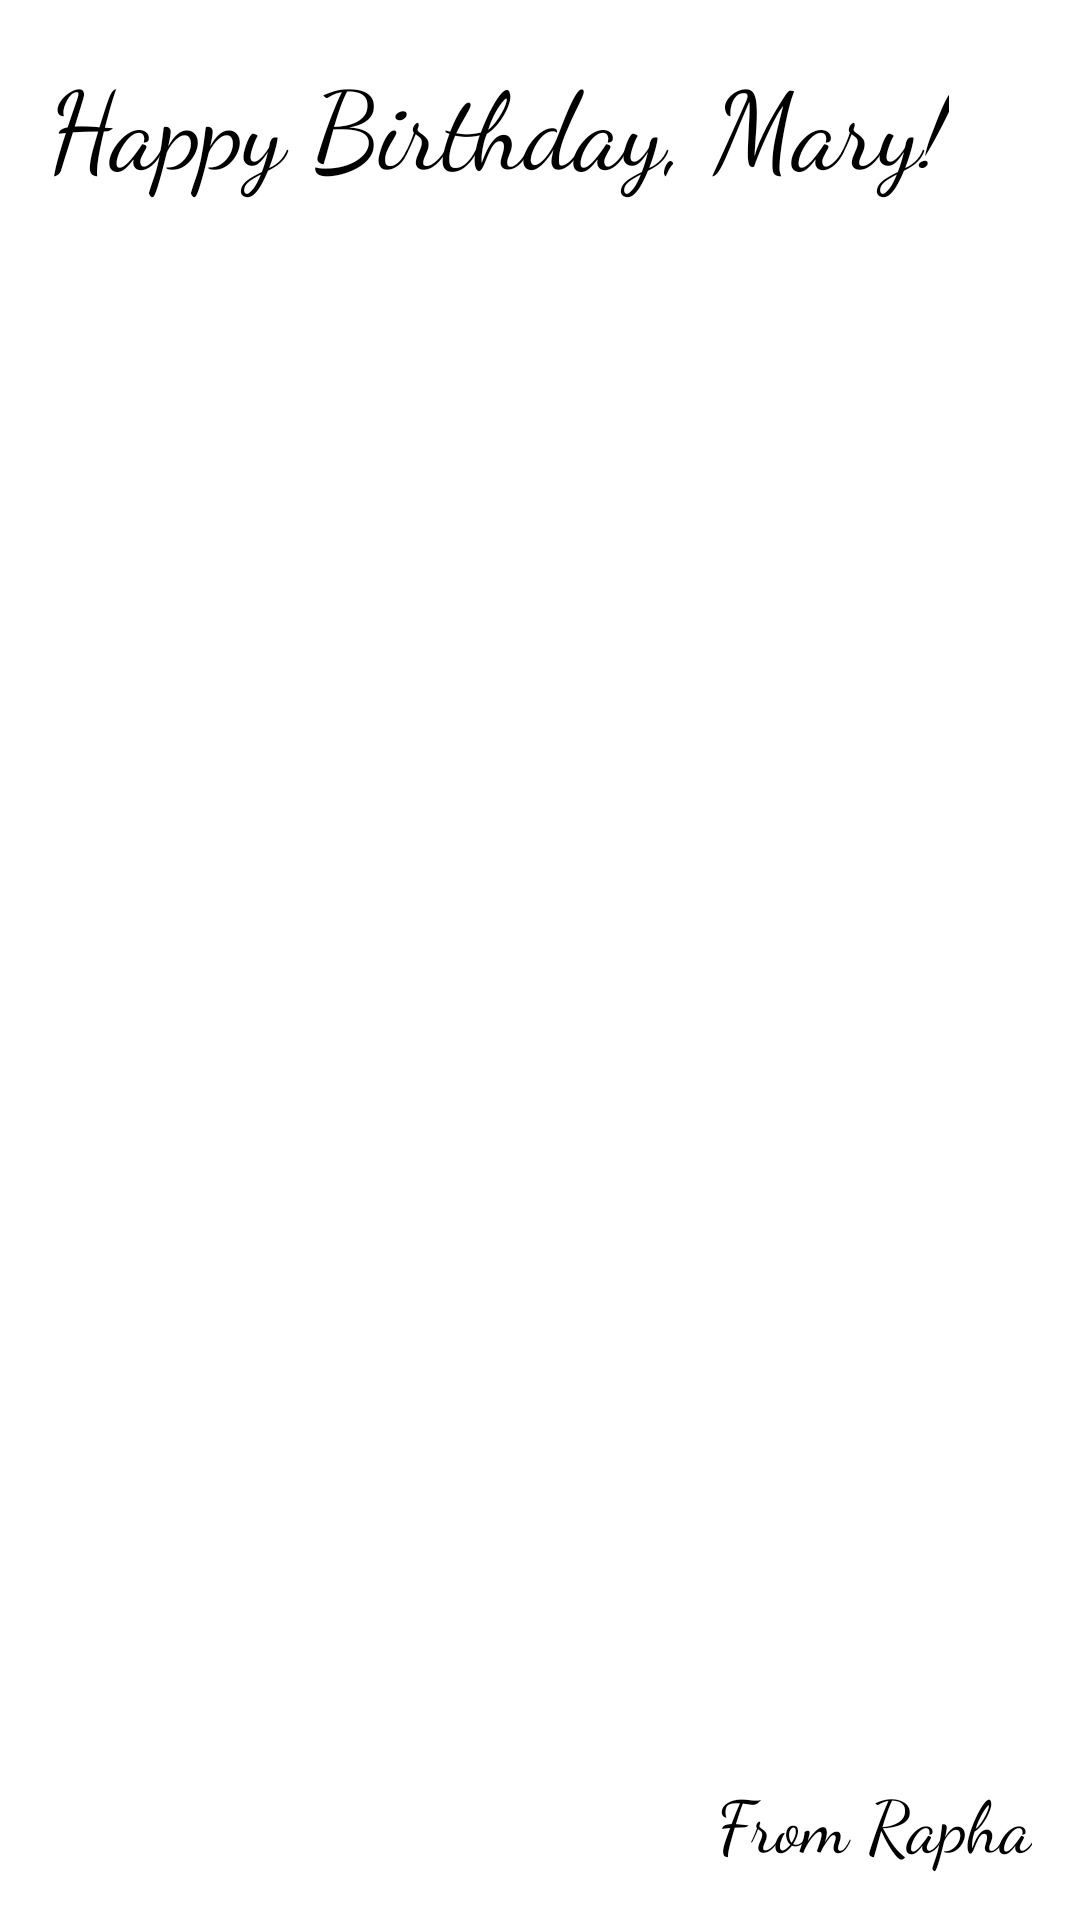

Write the Android layout XML for this screen, with the resource values it uses.
<!-- AndroidManifest.xml: activity theme Theme.Googlekotlinclasses.NoActionBar -->
<!-- res/layout/activity_main.xml -->
<?xml version="1.0" encoding="utf-8"?>
<androidx.constraintlayout.widget.ConstraintLayout xmlns:android="http://schemas.android.com/apk/res/android"
    xmlns:app="http://schemas.android.com/apk/res-auto"
    xmlns:tools="http://schemas.android.com/tools"
    android:layout_width="match_parent"
    android:layout_height="match_parent"
    tools:context=".MainActivity">

    <ImageView
        android:id="@+id/imageView"
        android:layout_width="0dp"
        android:layout_height="0dp"
        android:contentDescription="TODO"
        android:importantForAccessibility="no"
        android:scaleType="centerCrop"
        app:layout_constraintBottom_toBottomOf="parent"
        app:layout_constraintEnd_toEndOf="parent"
        app:layout_constraintStart_toStartOf="parent"
        app:layout_constraintTop_toTopOf="parent"
        app:srcCompat="@drawable/androidparty" />

    <TextView
        android:id="@+id/textView2"
        android:layout_width="wrap_content"
        android:layout_height="wrap_content"
        android:layout_marginStart="16dp"
        android:layout_marginLeft="16dp"
        android:layout_marginTop="16dp"
        android:fontFamily="cursive"
        android:text="@string/happy_birthday_mary"
        android:textColor="@android:color/black"
        android:textSize="36sp"
        app:layout_constraintStart_toStartOf="parent"
        app:layout_constraintTop_toTopOf="parent" />

    <TextView
        android:id="@+id/textView3"
        android:layout_width="wrap_content"
        android:layout_height="wrap_content"
        android:layout_marginEnd="16dp"
        android:layout_marginRight="16dp"
        android:layout_marginBottom="16dp"
        android:fontFamily="cursive"
        android:text="@string/from_rapha"
        android:textColor="@android:color/black"
        android:textSize="24sp"
        app:layout_constraintBottom_toBottomOf="parent"
        app:layout_constraintEnd_toEndOf="parent" />

</androidx.constraintlayout.widget.ConstraintLayout>
<!-- resources referenced by this layout -->
<resources>
  <string name="from_rapha">From Rapha</string>
  <string name="happy_birthday_mary">Happy Birthday, Mary!</string>
  <style name="Theme.Googlekotlinclasses.NoActionBar">
          <item name="windowActionBar">false</item>
          <item name="windowNoTitle">true</item>
      </style>
</resources>
